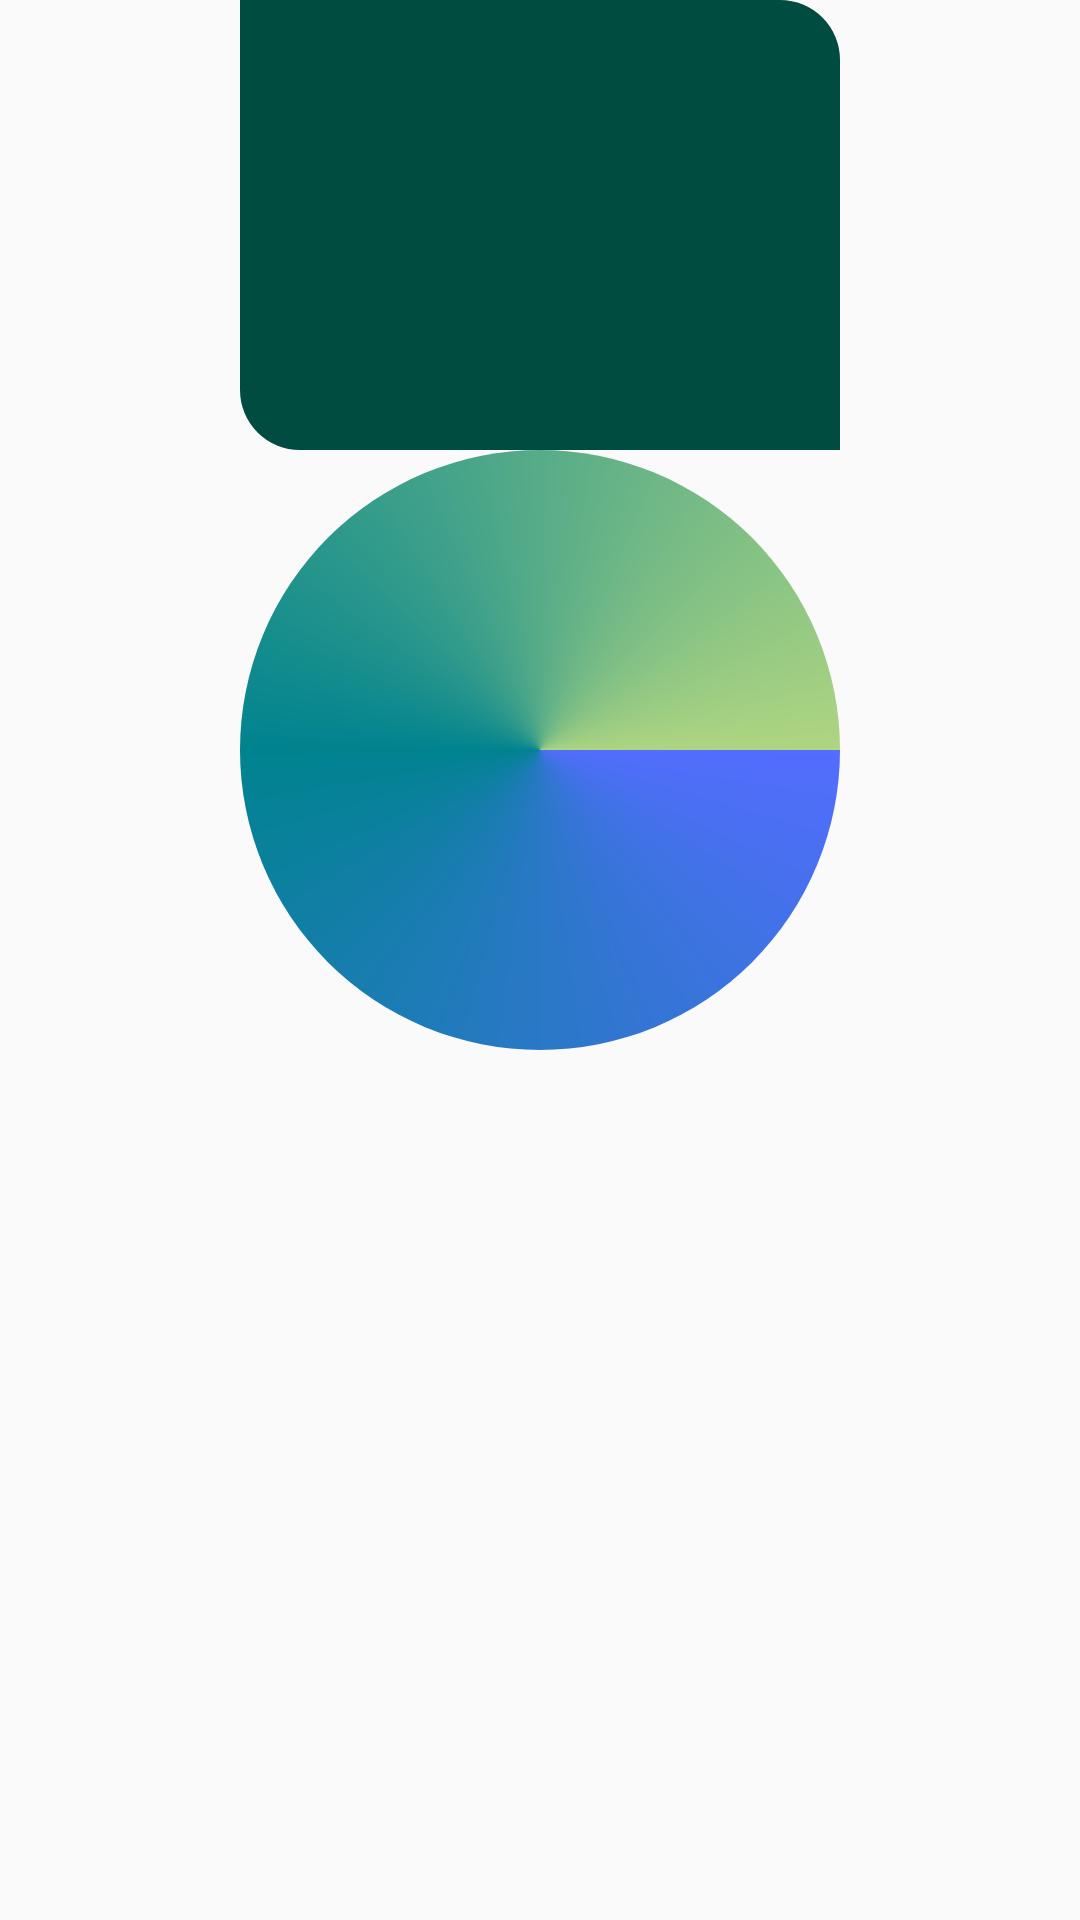

This screen was rendered from an Android layout file. Write that file and the resources it references.
<!-- AndroidManifest.xml: application theme AppTheme -->
<!-- res/layout/activity_shape.xml -->
<?xml version="1.0" encoding="utf-8"?>
<RelativeLayout xmlns:android="http://schemas.android.com/apk/res/android"
    xmlns:app="http://schemas.android.com/apk/res-auto"
    xmlns:tools="http://schemas.android.com/tools"
    android:layout_width="match_parent"
    android:layout_height="match_parent"
    tools:context=".ShapeActivity">

    <FrameLayout
        android:layout_width="200dp"
        android:id="@+id/rectangle"
        android:layout_height="150dp"
        android:layout_centerHorizontal="true"
        android:background="@drawable/ractangle_shape"/>

    <FrameLayout
        android:layout_below="@+id/rectangle"
        android:layout_width="200dp"
        android:layout_height="200dp"
        android:layout_centerHorizontal="true"
        android:background="@drawable/circle_shape"/>

</RelativeLayout>
<!-- resources referenced by this layout -->
<resources>
  <!-- drawable circle_shape (drawable) -->
  <?xml version="1.0" encoding="utf-8"?>
  <shape xmlns:android="http://schemas.android.com/apk/res/android"
      android:shape="oval">
  
      
      <size android:width="300dp"
          android:height="300dp"/>
      
  
      <gradient android:startColor="#536dfe"
          android:centerColor="#00838f"
          android:endColor="#aed581"
          android:type="sweep"
          />
  </shape>
  <!-- drawable ractangle_shape (drawable) -->
  <?xml version="1.0" encoding="utf-8"?>
  <shape xmlns:android="http://schemas.android.com/apk/res/android"
      android:shape="rectangle">
  
      <solid android:color="@color/colorPrimaryDark"/>
      <size android:width="300dp"
          android:height="200dp"/>
      <corners android:bottomLeftRadius="20dp"
          android:topRightRadius="20dp"/>
  
  
  </shape>
  <style name="AppTheme" parent="Theme.AppCompat.Light.DarkActionBar">
          
          <item name="colorPrimary">@color/colorPrimary</item>
          <item name="colorPrimaryDark">@color/colorPrimaryDark</item>
          <item name="colorAccent">@color/colorAccent</item>
      </style>
  <color name="colorPrimaryDark">#004c40</color>
  <color name="colorPrimary">#00796b</color>
  <color name="colorAccent">#FF4081</color>
</resources>
